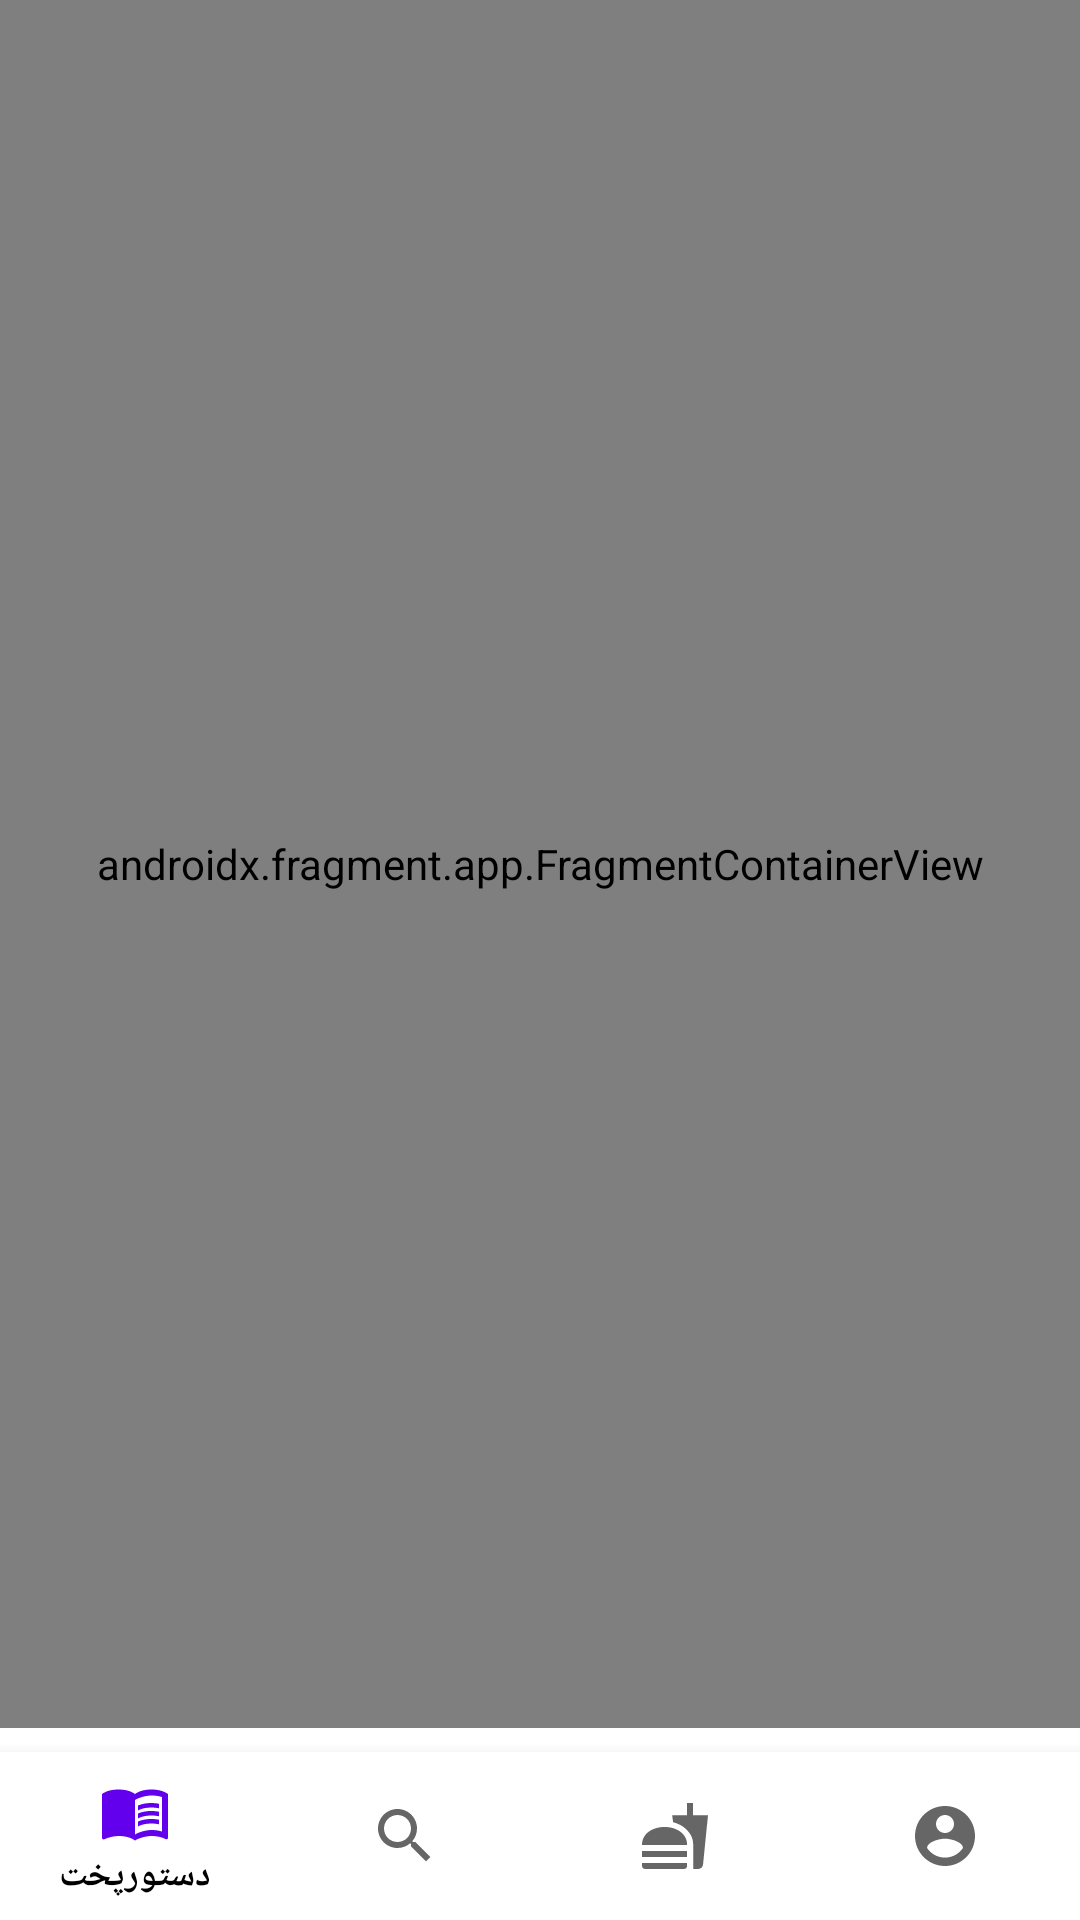

Layout XML and referenced resources for this Android screen:
<!-- AndroidManifest.xml: application theme Theme.Cooking -->
<!-- res/layout/activity_main.xml -->
<?xml version="1.0" encoding="utf-8"?>
<androidx.coordinatorlayout.widget.CoordinatorLayout xmlns:android="http://schemas.android.com/apk/res/android"
    xmlns:app="http://schemas.android.com/apk/res-auto"
    android:layout_width="match_parent"
    android:layout_height="match_parent"
>

    <androidx.fragment.app.FragmentContainerView
        android:id="@+id/main_fragments_container"
        android:layout_width="match_parent"
        android:layout_height="match_parent"
        android:name="androidx.navigation.fragment.NavHostFragment"
        app:defaultNavHost="true"
        app:navGraph="@navigation/nav_graph"
        android:layout_marginBottom="64dp"
        />
    <com.google.android.material.bottomnavigation.BottomNavigationView
        android:id="@+id/bottom_navigation_view"
        android:layout_width="match_parent"
        android:layout_height="wrap_content"
        android:layout_gravity="bottom"
        app:itemTextColor="@color/black"
        app:labelVisibilityMode="selected"
        app:menu="@menu/main_bottom_navigation_menu"
        />
</androidx.coordinatorlayout.widget.CoordinatorLayout>
<!-- resources referenced by this layout -->
<resources>
  <color name="black">#FF000000</color>
  <style name="Theme.Cooking" parent="Theme.MaterialComponents.DayNight.NoActionBar">
          
          <item name="colorPrimary">@color/purple_500</item>
          <item name="colorPrimaryVariant">@color/purple_700</item>
          <item name="colorOnPrimary">@color/white</item>
          
          <item name="colorSecondary">@color/teal_200</item>
          <item name="colorSecondaryVariant">@color/teal_700</item>
          <item name="colorOnSecondary">@color/black</item>
          
          <item name="android:statusBarColor" tools:targetApi="l">?attr/colorPrimaryVariant</item>
          
      </style>
  <color name="purple_500">#FF6200EE</color>
  <color name="purple_700">#FF3700B3</color>
  <color name="white">#FFFFFFFF</color>
  <color name="teal_200">#FF03DAC5</color>
  <color name="teal_700">#FF018786</color>
</resources>
